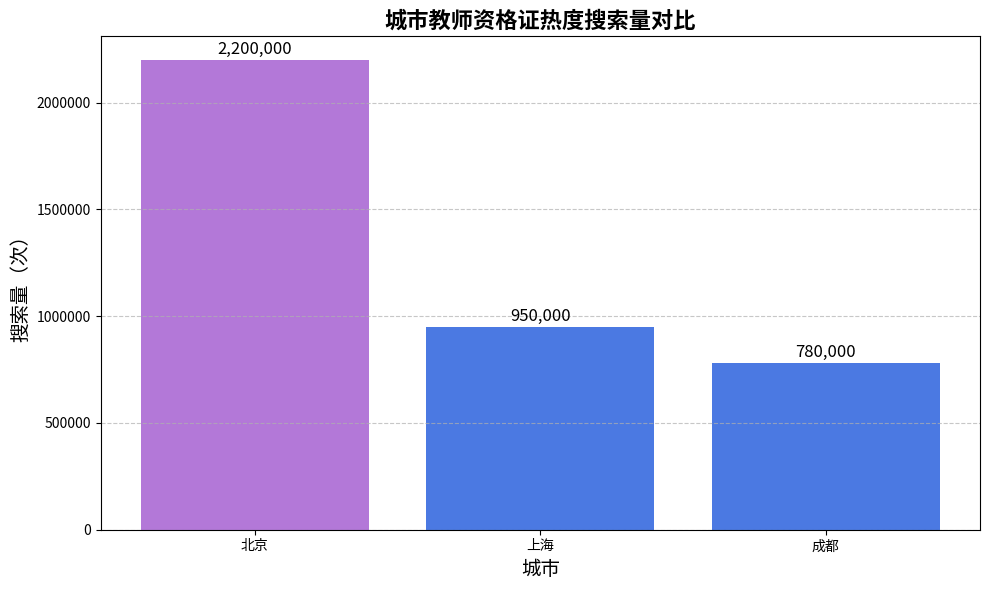

This chart was generated by the following Python code:
import matplotlib.pyplot as plt

# 数据（假设的热度搜索量数值，可根据实际数据替换）
cities = ['北京', '上海', '成都']
search_volumes = [2200000, 950000, 780000]  # 假设的搜索量数值

# 创建柱状图
plt.figure(figsize=(10, 6))  # 设置图表大小
bars = plt.bar(cities, search_volumes, color=['#b378d8', '#4b79e2', '#4b79e2'])

# 添加标题和标签
plt.title('城市教师资格证热度搜索量对比', fontsize=16, fontweight='bold')
plt.xlabel('城市', fontsize=14)
plt.ylabel('搜索量（次）', fontsize=14)

# 添加数值标签
for bar in bars:
    height = bar.get_height()
    plt.text(bar.get_x() + bar.get_width()/2., height + 10000,
             f'{height:,}', ha='center', va='bottom', fontsize=12)

# 设置y轴刻度为更易读的格式
plt.ticklabel_format(axis='y', style='plain')

# 显示网格线
plt.grid(axis='y', linestyle='--', alpha=0.7)

# 显示图表
plt.tight_layout()  # 确保标签和标题完整显示
plt.show()
